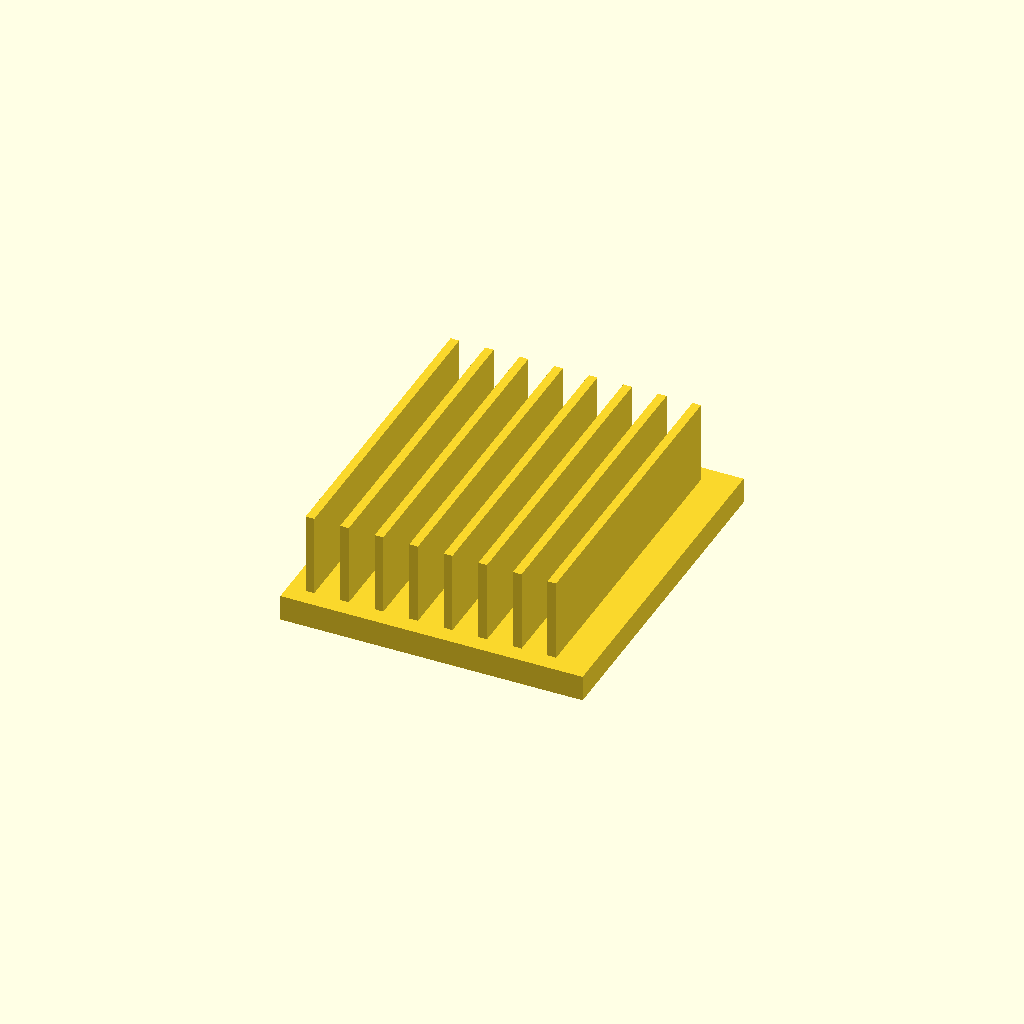
Cell 1 — every parameter at its default value.
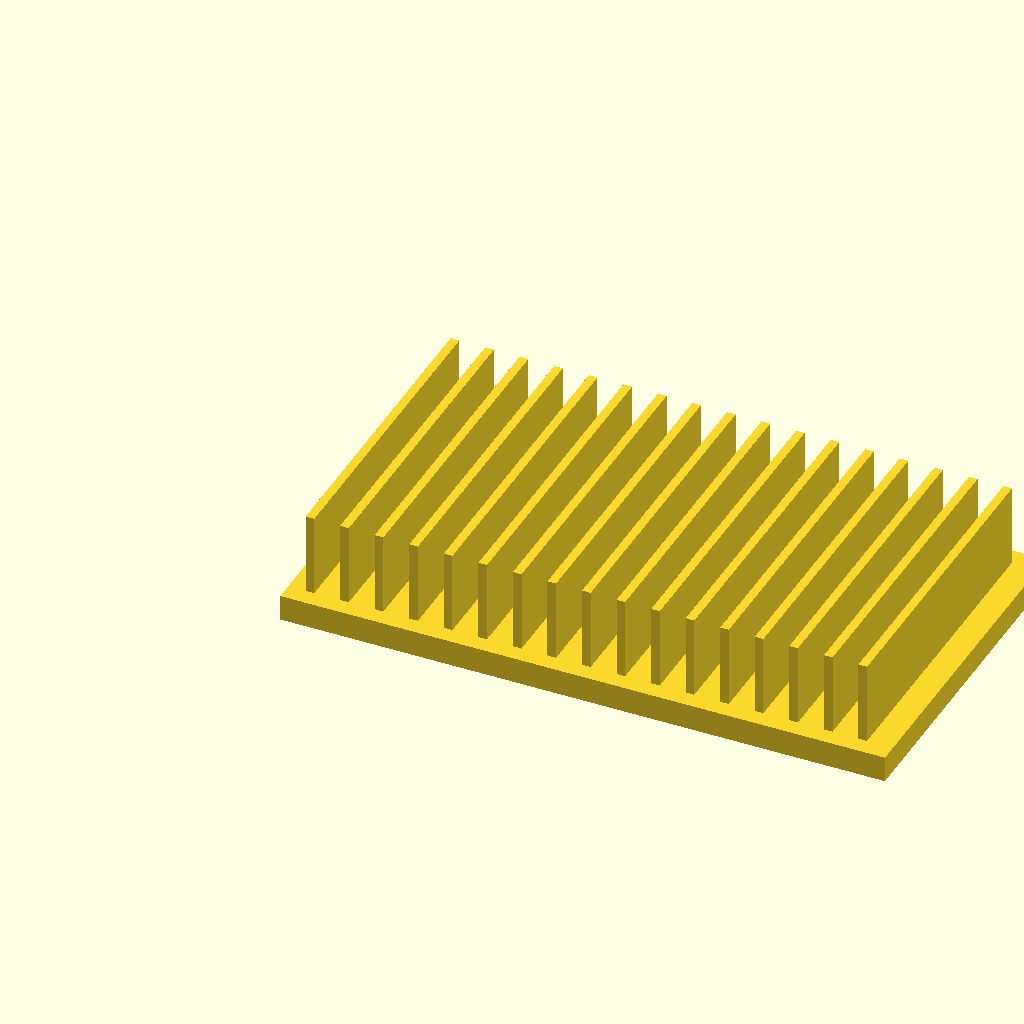
Cell 2: base_l = 140 (everything else at default).
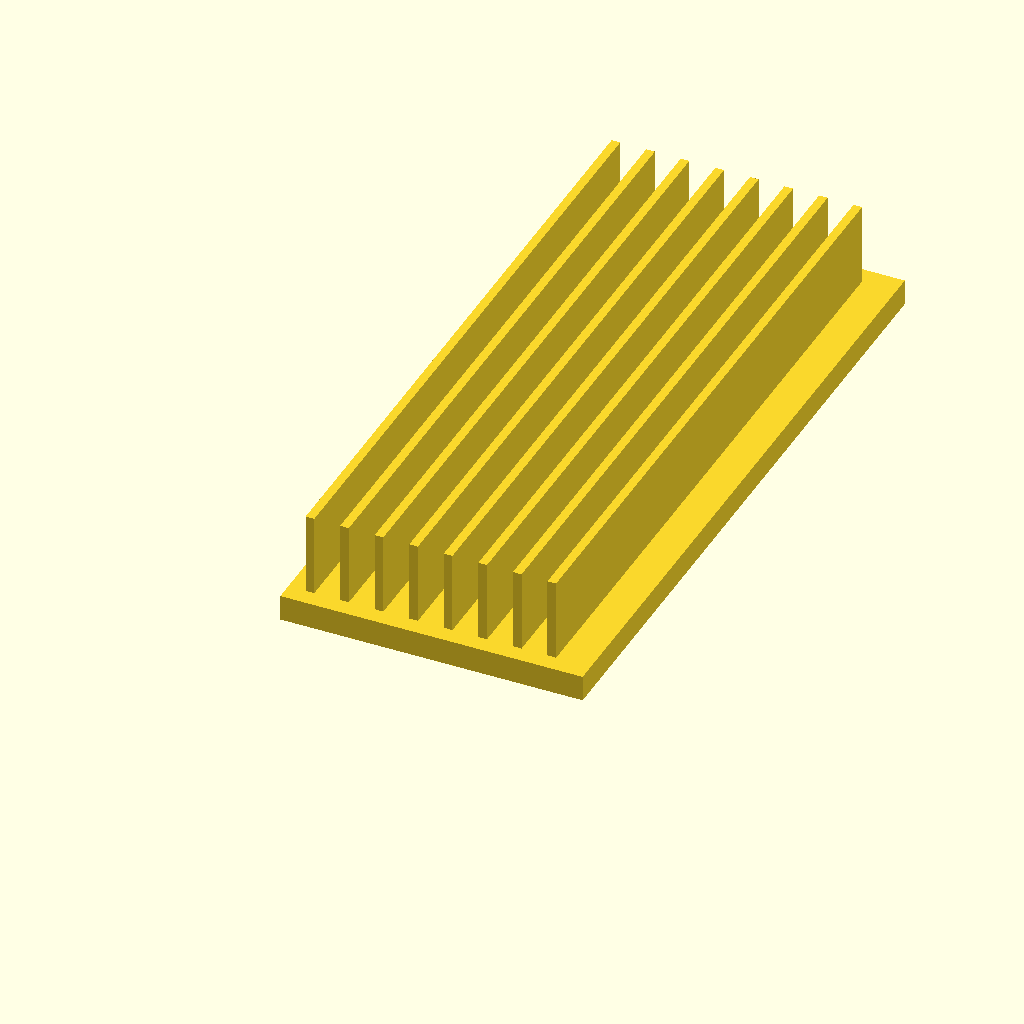
Cell 3: base_w = 160 (everything else at default).
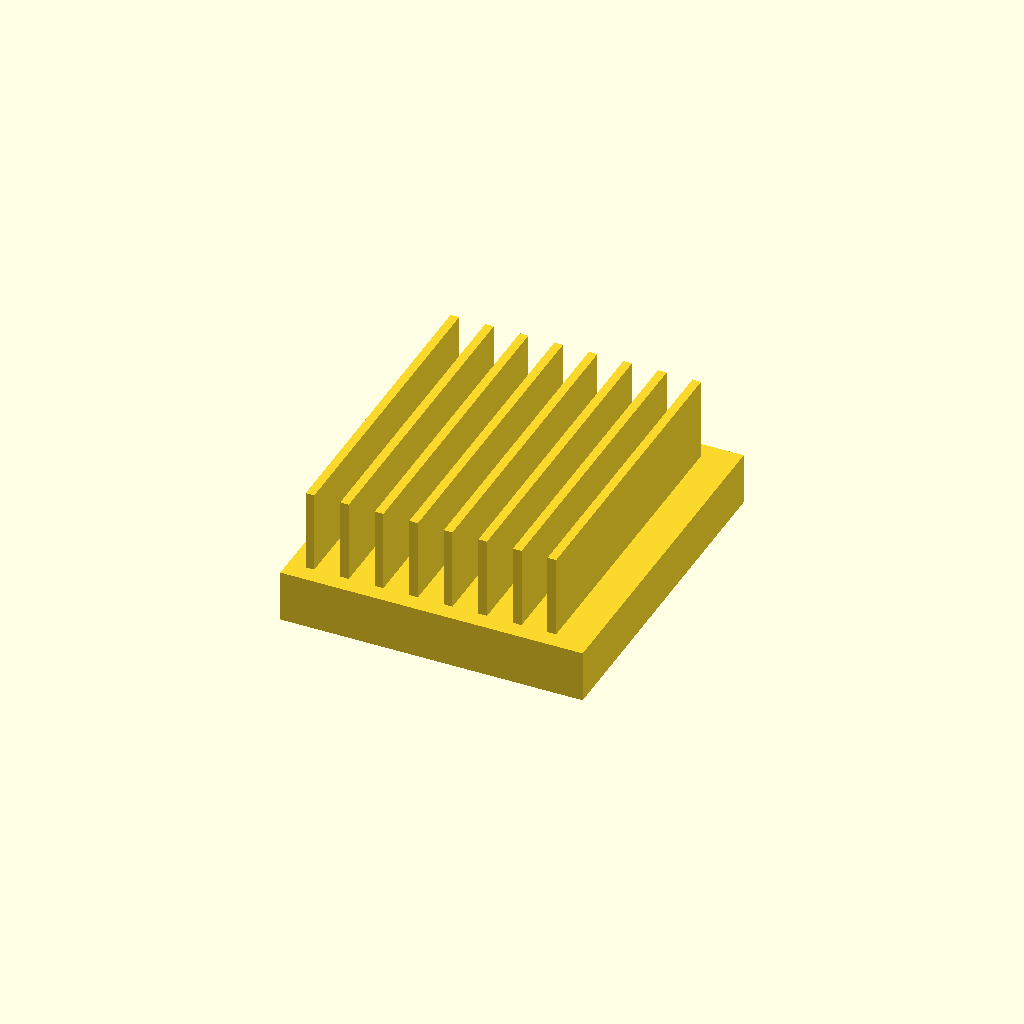
Cell 4: the same model with base_t = 12.
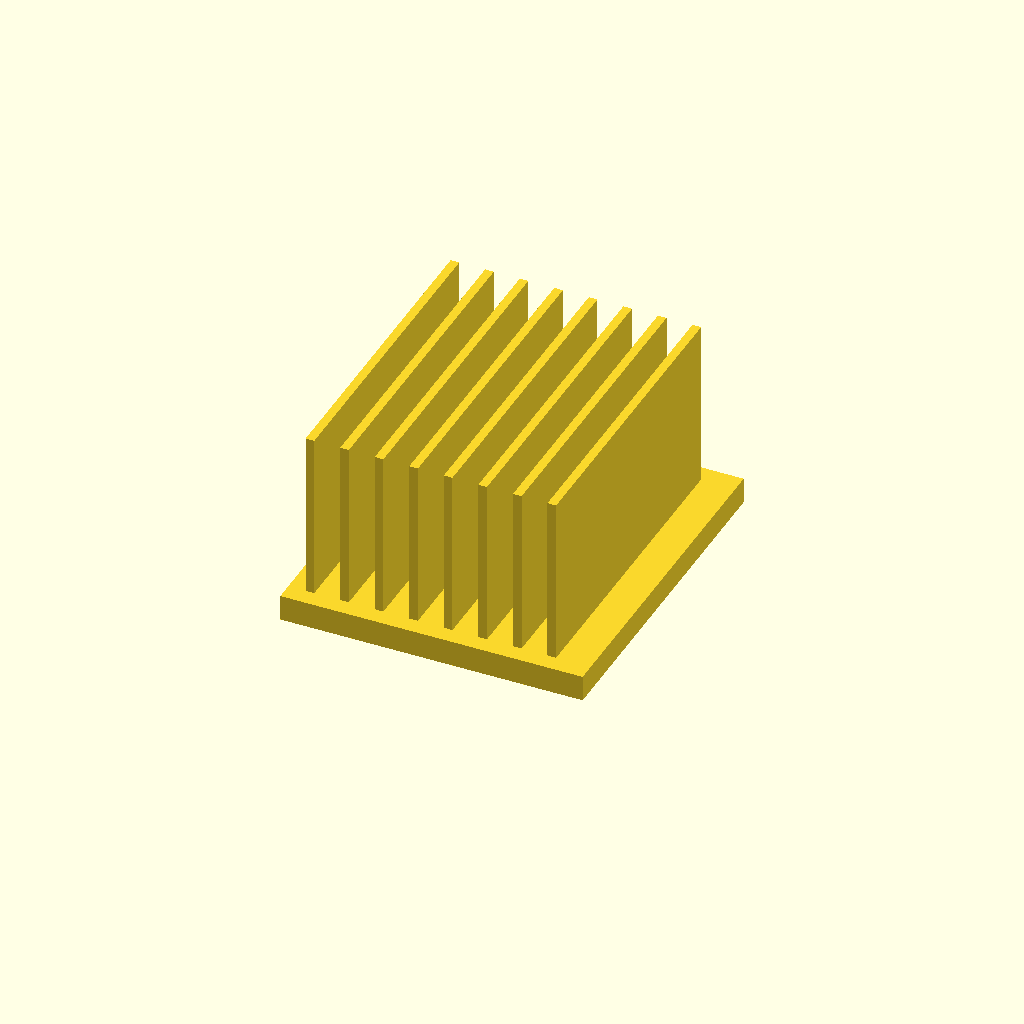
Cell 5: the same model with fin_h = 40.
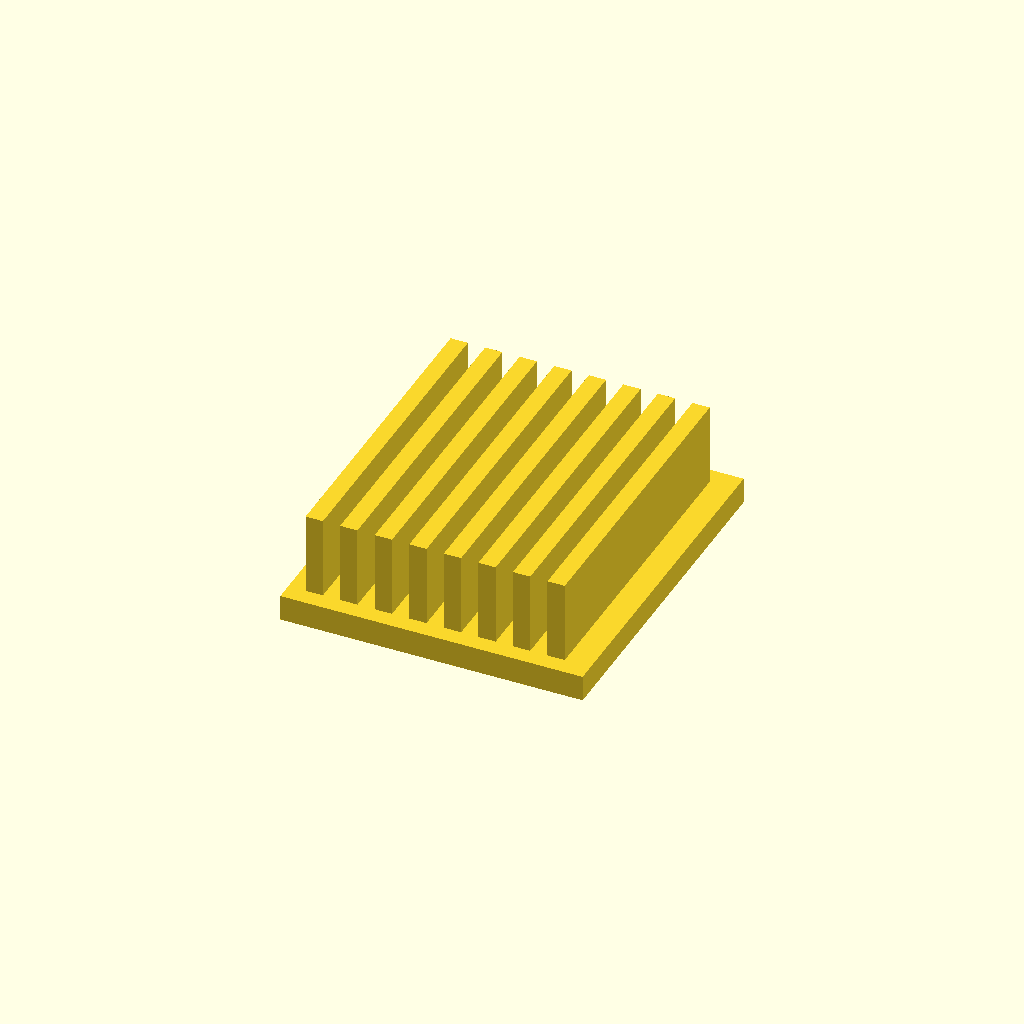
Cell 6 — fin_t set to 4, the other parameters unchanged.
One fixed orthographic camera (rotation 55°, 0°, 25°; colour scheme Cornfield) for every cell.
OpenSCAD source file optional_data/data/solid2/heatsink/part_0165.scad:
$fn = 32;

// ----------------------------------------------------------------------
// Heatsink: uniform fin block
// ----------------------------------------------------------------------

// --- parameters (mm) ---
base_l = 70;              // base length, X
base_w = 80;              // base width, Y
base_t = 6;               // base plate thickness
fin_h = 20;               // fin height above the base
fin_t = 2;                // fin thickness
edge = 4;                 // margin from the base ends
pitch = 8;                // fin pitch
fit_tol = 0.05;           // tolerance for press fits, mm
free_tol = 0.2;           // tolerance for clearance fits, mm

n_fins = floor((base_l - 2 * edge - fin_t) / pitch) + 1;  // fin count
total_h = base_t + fin_h - 1;  // overall height

union() {
  cube([base_l, base_w, base_t]);
  for (i = [0 : n_fins - 1])
    translate([edge + i * pitch, edge, base_t - 1])
      cube([fin_t, base_w - 2 * edge, fin_h]);
}
Parameter table extracted from the source (name, type, default, range or options):
base_l: number, default 70
base_w: number, default 80
base_t: number, default 6
fin_h: number, default 20
fin_t: number, default 2
edge: number, default 4
pitch: number, default 8
fit_tol: number, default 0.05
free_tol: number, default 0.2
